Image classification data set "crackdata" (TianjieZhang1993/RCCD on GitHub). Class labels (4): alligator cracking, block cracks, longitudinal cracks, transverse cracks.

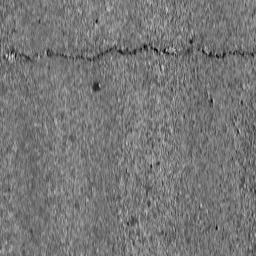
Label: transverse cracks

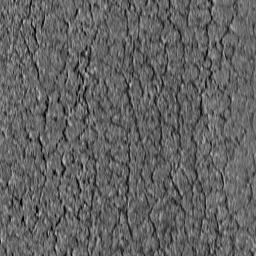
Label: alligator cracking

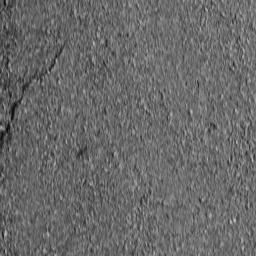
Label: longitudinal cracks

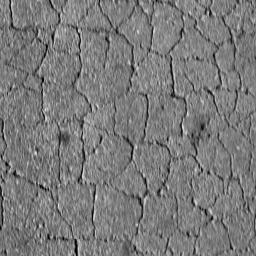
Label: alligator cracking

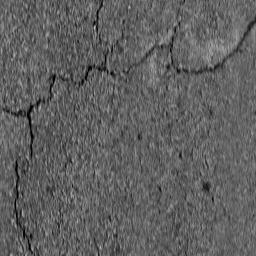
Label: block cracks

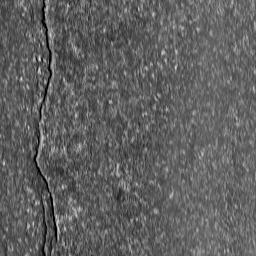
Label: longitudinal cracks
